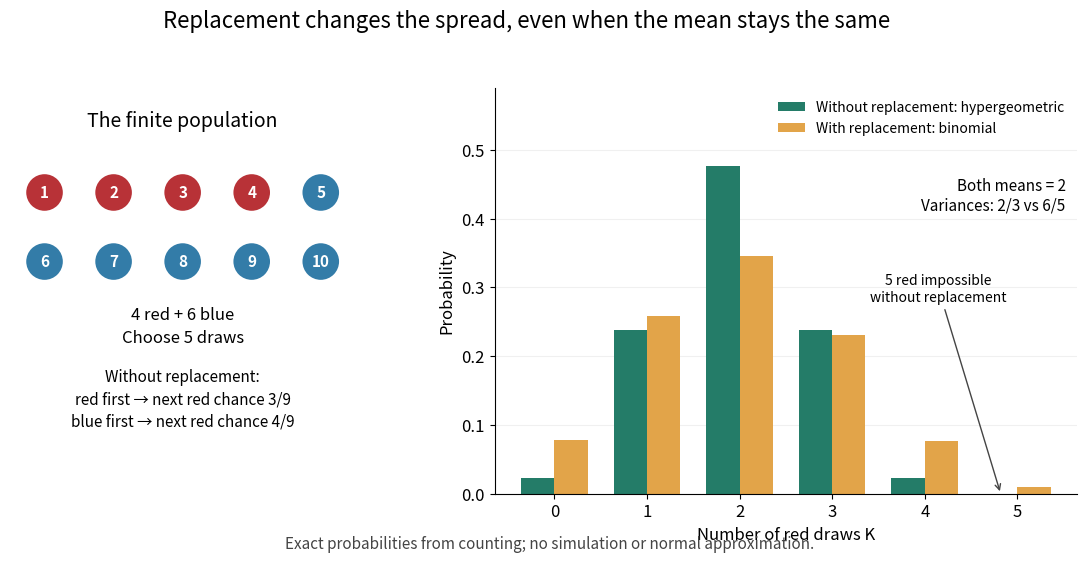

Here is the Python script that generated this plot:
"""Exact count laws for five draws from four red and six blue objects.

Run from the desired output directory; writes the matching opaque PNG to CWD.
Tested with Python 3.14, NumPy 2.3.5 and Matplotlib 3.10.7.
"""

from math import comb
from pathlib import Path

import matplotlib.pyplot as plt
import numpy as np
from matplotlib.patches import Circle


def main():
    plt.rcParams.update({"font.size": 12, "axes.spines.top": False,
                         "axes.spines.right": False})
    fig = plt.figure(figsize=(11.6, 5.8), dpi=100, facecolor="white")
    grid = fig.add_gridspec(1, 2, width_ratios=(0.8, 1.35),
                           left=0.055, right=0.975, bottom=0.13, top=0.83,
                           wspace=0.3)
    population = fig.add_subplot(grid[0, 0])
    chart = fig.add_subplot(grid[0, 1])
    red, blue = "#b83237", "#337ca8"
    for index in range(10):
        x, y = index % 5, 1 - index // 5
        population.add_patch(Circle((x, y), 0.28,
                                   facecolor=red if index < 4 else blue,
                                   edgecolor="white", linewidth=1.5))
        population.text(x, y, str(index + 1), ha="center", va="center",
                        color="white", weight="bold", fontsize=11)
    population.set(xlim=(-0.5, 4.5), ylim=(-2.5, 1.65), aspect="equal")
    population.axis("off")
    population.set_title("The finite population", fontsize=14, pad=15)
    population.text(2, -0.65, "4 red + 6 blue\nChoose 5 draws", ha="center",
                    va="top", linespacing=1.5)
    population.text(2, -1.55,
                    "Without replacement:\nred first → next red chance 3/9\n"
                    "blue first → next red chance 4/9",
                    ha="center", va="top", fontsize=11, linespacing=1.4)
    k = np.arange(6)
    hg = np.array([comb(4, int(j)) * comb(6, 5 - int(j)) / comb(10, 5)
                   if j <= 4 else 0 for j in k])
    bn = np.array([comb(5, int(j)) * 0.4**j * 0.6**(5-j) for j in k])
    chart.bar(k - 0.18, hg, width=0.36, color="#247c68",
              label="Without replacement: hypergeometric")
    chart.bar(k + 0.18, bn, width=0.36, color="#e2a449",
              label="With replacement: binomial")
    chart.set(xlabel="Number of red draws K", ylabel="Probability",
              xticks=k, ylim=(0, 0.59))
    chart.grid(axis="y", alpha=0.18)
    chart.set_axisbelow(True)
    chart.legend(loc="upper right", frameon=False, fontsize=10)
    chart.text(0.98, 0.78, "Both means = 2\nVariances: 2/3 vs 6/5",
               transform=chart.transAxes, ha="right", va="top", fontsize=11)
    chart.annotate("5 red impossible\nwithout replacement",
                   xy=(5 - 0.18, 0), xytext=(4.15, 0.28),
                   arrowprops={"arrowstyle": "->", "color": "#444"},
                   ha="center", fontsize=10)
    fig.suptitle("Replacement changes the spread, even when the mean stays the same",
                 fontsize=16, y=0.965)
    fig.text(0.52, 0.035,
             "Exact probabilities from counting; no simulation or normal approximation.",
             ha="center", fontsize=11, color="#444")
    fig.savefig(Path.cwd() / "hypergeometric-versus-binomial.png",
                facecolor="white", transparent=False)
    plt.close(fig)


if __name__ == "__main__":
    main()
